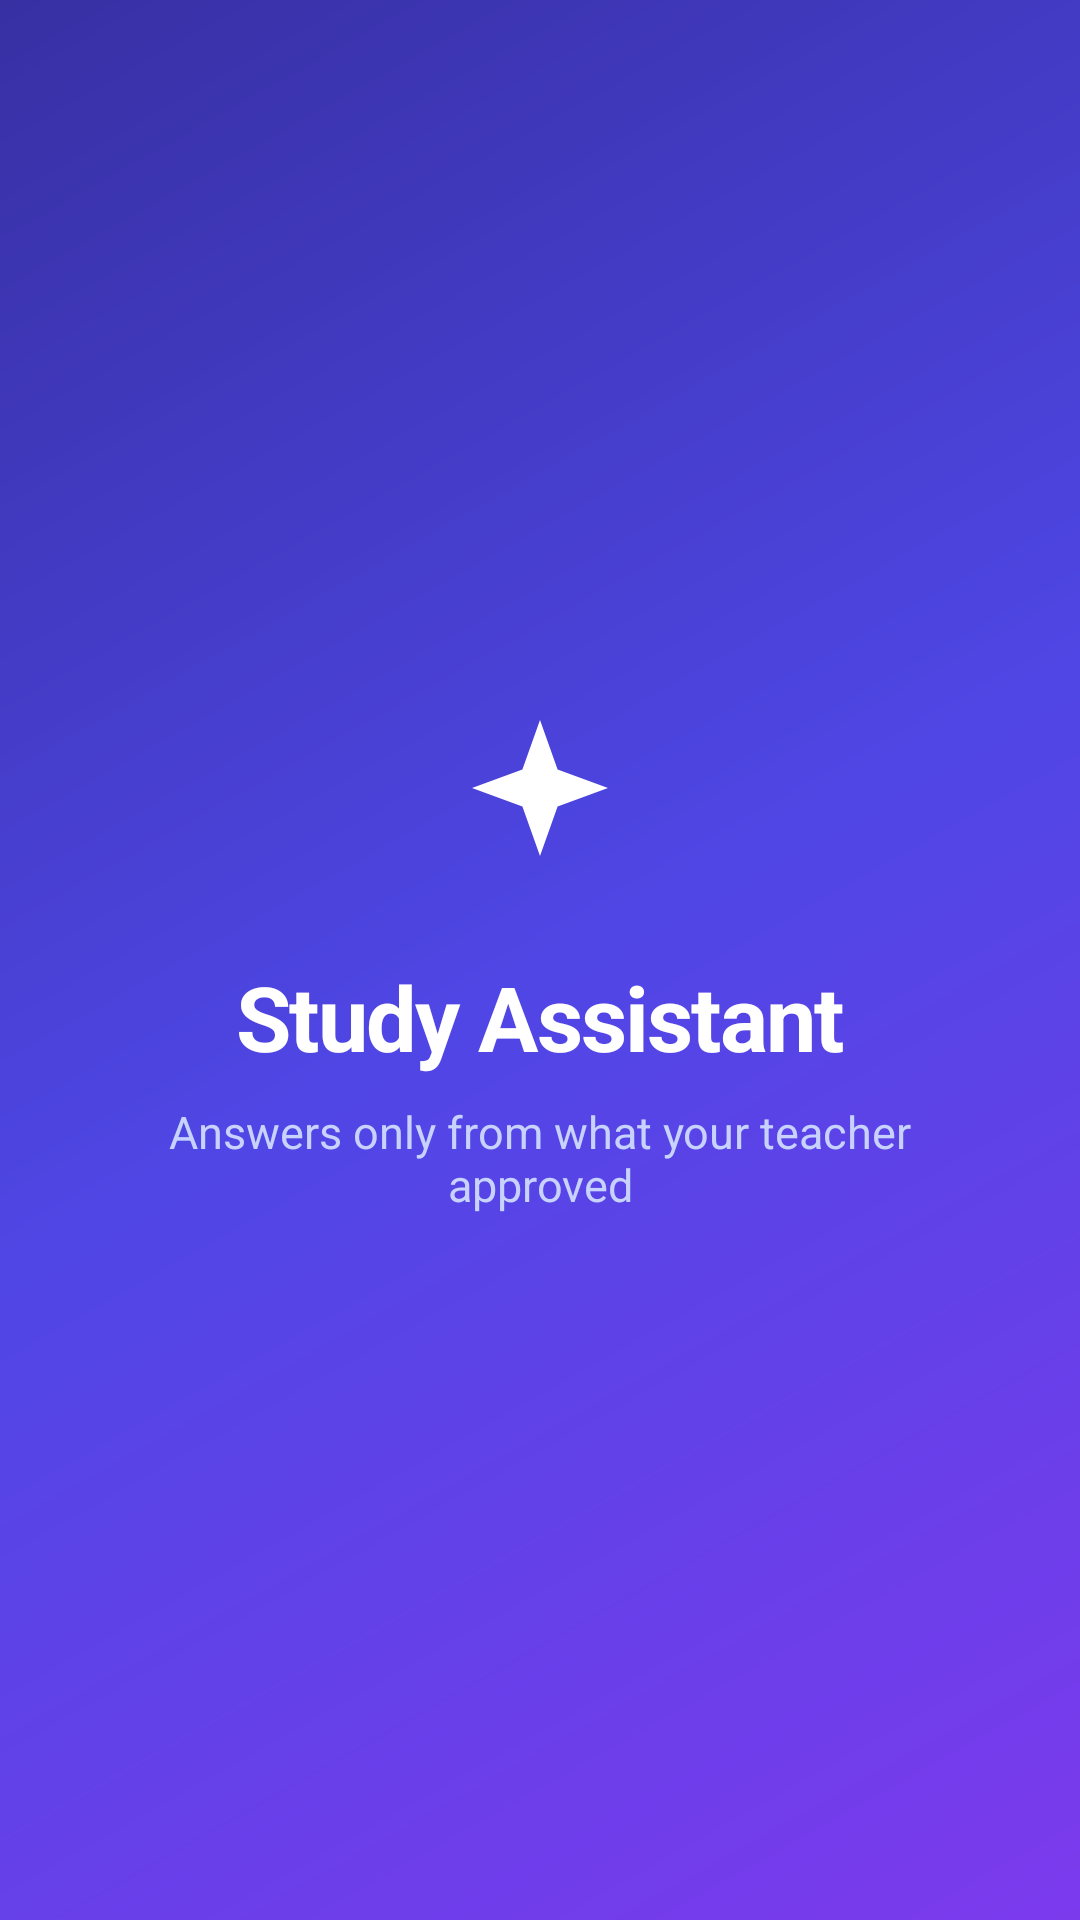

Here is an Android app screen rendered from its layout file. Give the layout XML and the strings, colors and styles it references.
<!-- AndroidManifest.xml: application theme Theme.StudyAssistant -->
<!-- res/layout/activity_splash.xml -->
<?xml version="1.0" encoding="utf-8"?>
<LinearLayout xmlns:android="http://schemas.android.com/apk/res/android"
    xmlns:app="http://schemas.android.com/apk/res-auto"
    android:layout_width="match_parent"
    android:layout_height="match_parent"
    android:orientation="vertical"
    android:gravity="center"
    android:background="@drawable/bg_hero_flat"
    android:padding="@dimen/space_xl">

    <ImageView
        android:layout_width="64dp"
        android:layout_height="64dp"
        android:src="@drawable/ic_sparkle"
        android:contentDescription="@string/app_name"
        app:tint="@color/white" />

    <TextView
        android:layout_width="wrap_content"
        android:layout_height="wrap_content"
        android:layout_marginTop="@dimen/space_lg"
        android:text="@string/app_name"
        android:textColor="@color/white"
        android:textSize="@dimen/text_hero"
        android:textStyle="bold"
        android:letterSpacing="-0.02" />

    <TextView
        android:layout_width="match_parent"
        android:layout_height="wrap_content"
        android:layout_marginTop="@dimen/space_sm"
        android:gravity="center"
        android:text="@string/app_tagline"
        android:textColor="@color/text_on_primary_soft"
        android:textSize="@dimen/text_body" />
</LinearLayout>
<!-- resources referenced by this layout -->
<resources>
  <color name="text_on_primary_soft">#C7D2FE</color>
  <color name="white">#FFFFFF</color>
  <dimen name="space_lg">20dp</dimen>
  <dimen name="space_sm">8dp</dimen>
  <dimen name="space_xl">28dp</dimen>
  <dimen name="text_body">15sp</dimen>
  <dimen name="text_hero">30sp</dimen>
  <!-- drawable bg_hero_flat (drawable) -->
  <?xml version="1.0" encoding="utf-8"?>
  <shape xmlns:android="http://schemas.android.com/apk/res/android" android:shape="rectangle">
      <gradient
          android:startColor="@color/primary_deep"
          android:centerColor="@color/primary"
          android:endColor="@color/violet"
          android:angle="315" />
  </shape>
  <!-- drawable ic_sparkle (drawable) -->
  <vector xmlns:android="http://schemas.android.com/apk/res/android"
      android:width="24dp" android:height="24dp"
      android:viewportWidth="24" android:viewportHeight="24"
      android:tint="@color/text_secondary">
      <path android:fillColor="#FFFFFF" android:pathData="M12,2l2.2,6.2L20.5,10.5l-6.3,2.3L12,19l-2.2,-6.2L3.5,10.5l6.3,-2.3z" />
  </vector>
  <string name="app_name">Study Assistant</string>
  <string name="app_tagline">Answers only from what your teacher approved</string>
  <style name="Theme.StudyAssistant" parent="Theme.MaterialComponents.Light.NoActionBar">
          <item name="colorPrimary">@color/primary</item>
          <item name="colorPrimaryDark">@color/primary_deep</item>
          <item name="colorAccent">@color/violet</item>
          <item name="android:windowBackground">@color/background</item>
          <item name="android:statusBarColor" tools:targetApi="21">@color/primary_deep</item>
          <item name="android:textColorPrimary">@color/text_primary</item>
          <item name="android:textColorHint">@color/text_tertiary</item>
          
          <item name="android:windowActivityTransitions">true</item>
          <item name="android:windowSharedElementEnterTransition">@transition/shared_title</item>
          <item name="android:windowSharedElementExitTransition">@transition/shared_title</item>
      </style>
  <color name="primary_deep">#3730A3</color>
  <color name="primary">#4F46E5</color>
  <color name="violet">#7C3AED</color>
  <color name="text_secondary">#6B7280</color>
  <color name="background">#F6F5FB</color>
  <color name="text_primary">#111827</color>
  <color name="text_tertiary">#9CA3AF</color>
</resources>
